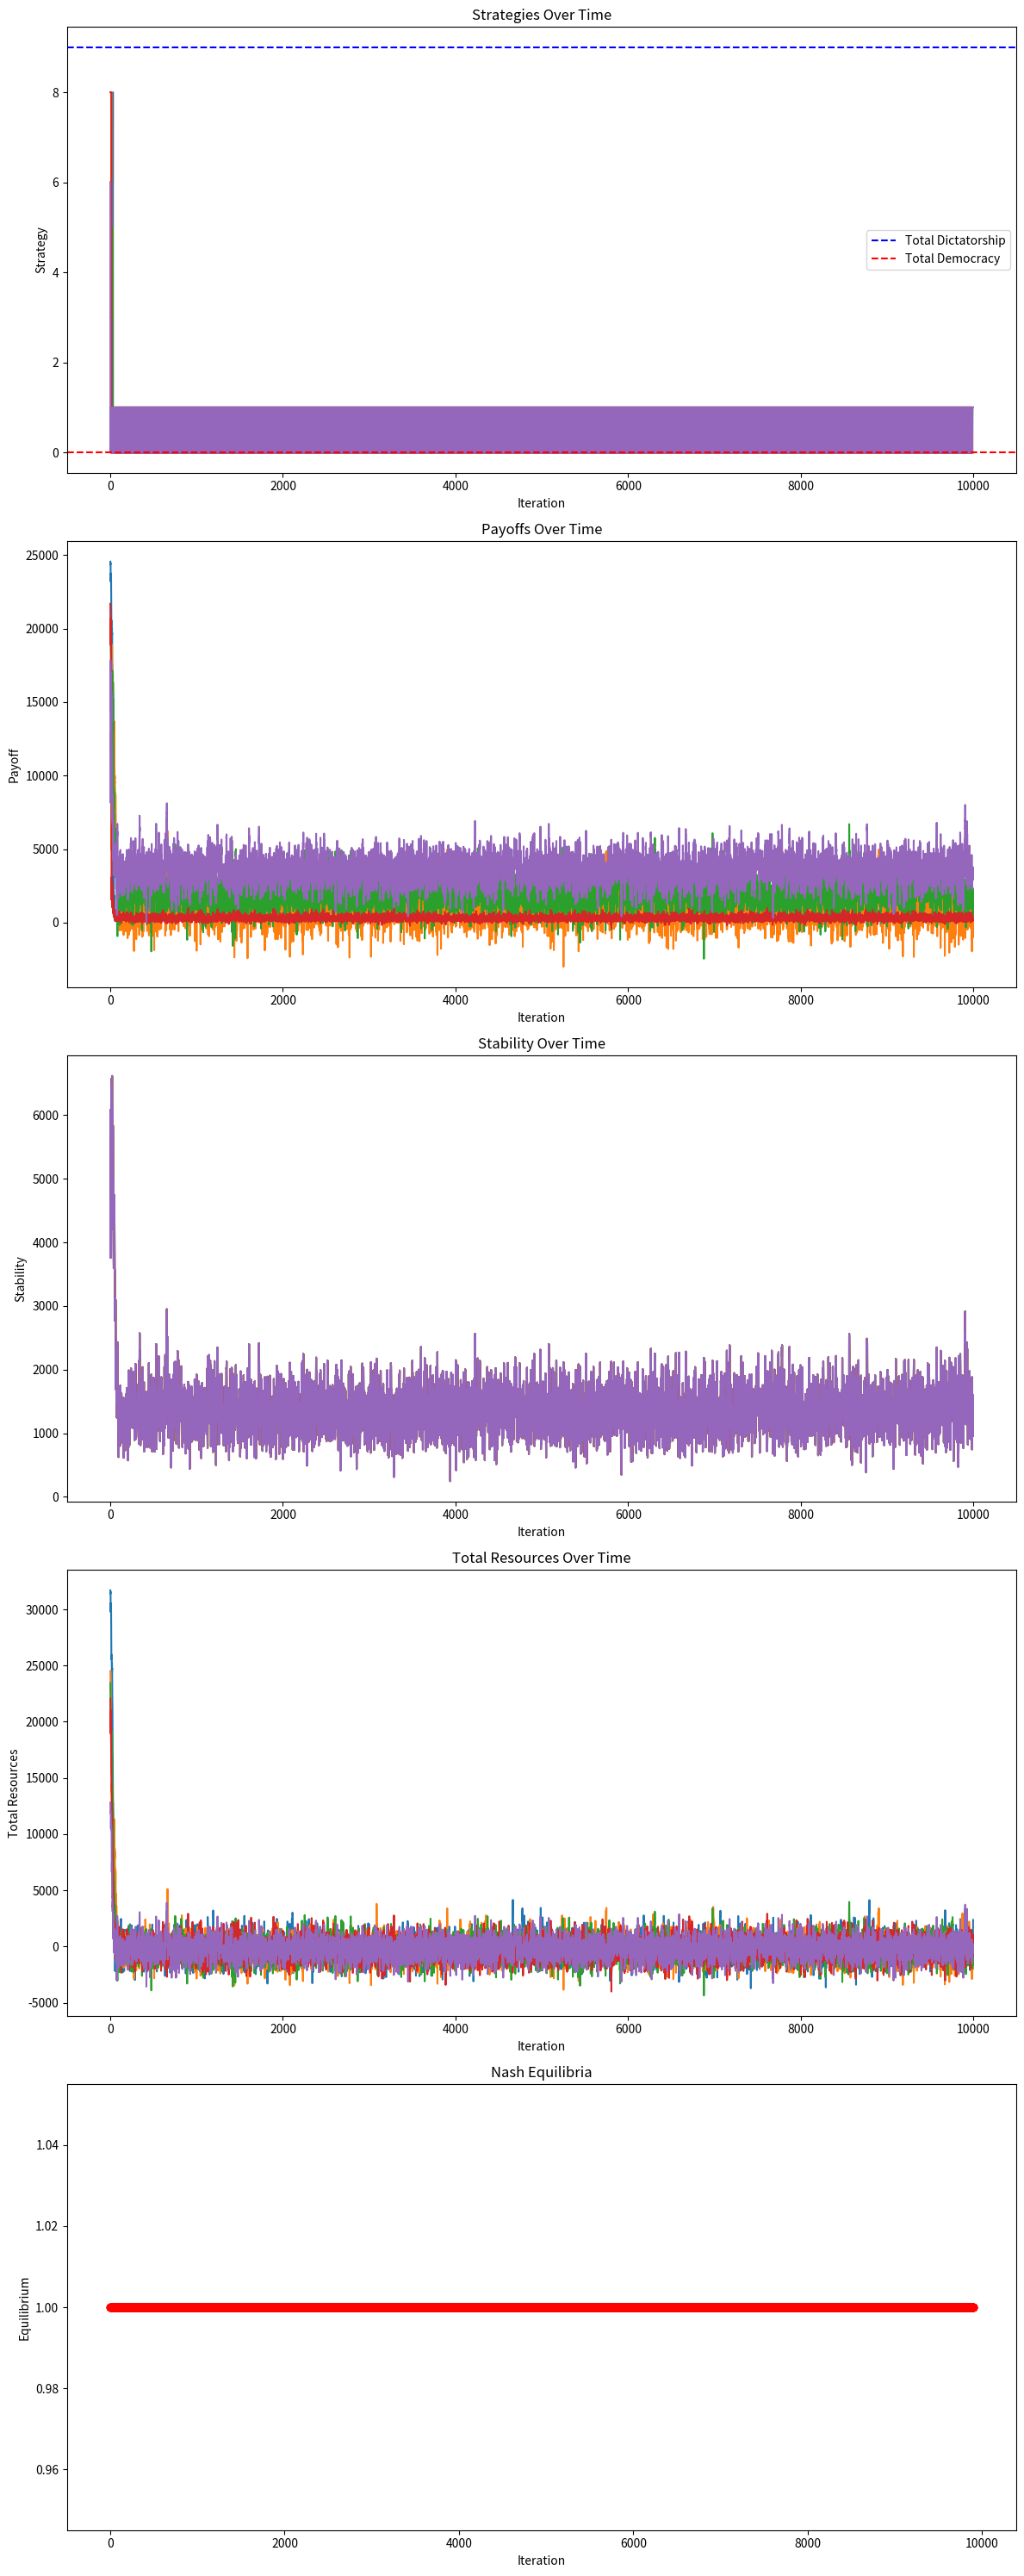

Write the Python code that produced this figure.

import numpy as np
import matplotlib.pyplot as plt

iterations = 10000
resources_max = 10000
num_countries = 5
num_strategies = 10
num_resources = 4
event_chance_value = 0.7
crisis_chance_value = 0.9
alliance_chance_value = 0.4
learning_rate = 0.1
discount_factor = 0.9

resource_min_initial = 10
resource_move_min = -200
resource_move_max = 100
event_resource_change = np.array([5, resources_max * 0.03])
crisis_resource_change = np.array([5, resources_max * 0.05])
alliance_resource_bonus = np.array([1, 4])
population_min = 10
population_max = 5000
diplomatic_min = -1
diplomatic_max = 2
strategy_stability_threshold = 5
resource_stability_threshold = resources_max * 0.4

political_systems = ['dictatorship', 'democracy',
                     'democracy', 'dictatorship', 'democracy']
q_values = np.random.rand(num_countries, num_strategies)
titles = ['Strategies Over Time', 'Payoffs Over Time',
          'Stability Over Time', 'Total Resources Over Time', 'Nash Equilibria']
labels = ['Strategy', 'Payoff', 'Stability', 'Total Resources', 'Equilibrium']


class GameSimulation:
    def __init__(self):
        self.resources = np.random.randint(
            resource_min_initial, resources_max, (num_countries, num_resources)).astype(float)
        self.strategy_history = np.zeros((iterations, num_countries))
        self.payoff_history = np.zeros((iterations, num_countries))
        self.stability_history = np.zeros((iterations, num_countries))
        self.total_resources_history = np.zeros((iterations, num_countries))
        self.diplomatic_relations = np.random.randint(
            diplomatic_min, diplomatic_max, (num_countries, num_countries))
        self.population = np.random.randint(
            population_min, population_max, num_countries)

    def calculate_payoffs(self, q_values):
        payoffs = np.zeros(num_countries)
        for i in range(num_countries):
            strategy = np.argmax(q_values[i])
            if political_systems[i] == 'dictatorship':
                payoffs[i] = (np.sum(self.resources[i]) +
                              self.population[i]) * (strategy + 1) / 10
            else:  # democracy
                payoffs[i] = (np.sum(self.resources[i]) +
                              self.population[i]) * (11 - strategy) / 10
        return payoffs

    def update_resources(self):
        for i in range(num_countries):
            self.resources[i] += np.random.uniform(
                resource_move_min, resource_move_max, num_resources)
            self.resources[i] = np.clip(self.resources[i], 0, resources_max)

    def update_events(self):
        for i in range(num_countries):
            event_chance = np.random.rand()
            if event_chance > event_chance_value:
                event_country = np.random.randint(0, num_countries)
                self.resources[event_country] += np.random.randint(
                    event_resource_change[0], event_resource_change[1], num_resources)
            elif event_chance < event_chance_value:
                event_country = np.random.randint(0, num_countries)
                self.resources[event_country] -= np.random.randint(
                    event_resource_change[0], event_resource_change[1], num_resources)

            crisis_chance = np.random.rand()
            if crisis_chance > crisis_chance_value:
                crisis_country = np.random.randint(0, num_countries)
                self.resources[crisis_country] -= np.random.randint(
                    crisis_resource_change[0], crisis_resource_change[1], num_resources)

            for j in range(num_countries):
                if self.diplomatic_relations[i, j] > 0:
                    self.resources[i] += np.random.randint(0, 3, num_resources)
                elif self.diplomatic_relations[i, j] < 0:
                    self.resources[i] -= np.random.randint(0, 3, num_resources)

            for j in range(i+1, num_countries):
                alliance_chance = np.random.rand()
                if alliance_chance > alliance_chance_value:
                    self.resources[i] += np.random.randint(
                        alliance_resource_bonus[0], alliance_resource_bonus[1], num_resources)
                    self.resources[j] += np.random.randint(
                        alliance_resource_bonus[0], alliance_resource_bonus[1], num_resources)

    def update_strategies(self, q_values):
        payoffs = self.calculate_payoffs(q_values)
        for i in range(num_countries):
            strategy = np.argmax(q_values[i])
            reward = payoffs[i]
            max_future_value = np.max(q_values[i])
            new_value = (1 - learning_rate) * q_values[i, strategy] + learning_rate * (
                reward + discount_factor * max_future_value)
            q_values[i, strategy] = new_value

            if np.std(self.payoff_history[-10:, i]) < strategy_stability_threshold and self.resources[i].mean() < resource_stability_threshold:
                new_strategy = np.argmin(q_values[i])
                q_values[i] = np.zeros(num_strategies)
                q_values[i, new_strategy] = 1

    def check_equilibrium(self):
        equilibria = []
        stable_range = 5000
        for t in range(1, iterations - 100):
            window = self.payoff_history[t:t+100]
            for wt in window:
                max_payoff = np.max(wt)
                min_payoff = np.min(wt)
                if max_payoff - min_payoff <= stable_range:
                    equilibria.append(t)
                    break
        return equilibria

    def run_simulation(self):
        for t in range(iterations):
            self.update_resources()
            self.update_strategies(q_values)
            self.update_events()
            payoffs = self.calculate_payoffs(q_values)
            self.strategy_history[t] = np.argmax(q_values, axis=1)
            self.payoff_history[t] = payoffs
            self.stability_history[t] = np.std(payoffs)
            self.total_resources_history[t] = np.sum(self.resources, axis=1)


theory_game = GameSimulation()
theory_game.run_simulation()
equilibrio_nash = theory_game.check_equilibrium()

fig, axs = plt.subplots(5, 1, figsize=(12, 30))

for i, (history, title, label) in enumerate(zip([theory_game.strategy_history, theory_game.payoff_history, theory_game.stability_history, theory_game.total_resources_history], titles, labels)):
    axs[i].plot(history)
    axs[i].set_title(title)
    axs[i].set_xlabel('Iteration')
    axs[i].set_ylabel(label)
    if title == 'Strategies Over Time':

        axs[i].axhline(9, color='b', linestyle='--',
                       label='Total Dictatorship')
        axs[i].axhline(0, color='r', linestyle='--', label='Total Democracy')
        axs[i].legend()

if len(equilibrio_nash) > 0:
    axs[4].plot(equilibrio_nash, [1]*len(equilibrio_nash), 'ro')
else:
    axs[4].text(0.5, 0.5, 'No Nash Equilibria Found', horizontalalignment='center',
                verticalalignment='center', fontsize=15, color='red')

axs[4].set_title('Nash Equilibria')
axs[4].set_xlabel('Iteration')
axs[4].set_ylabel('Equilibrium')

plt.tight_layout()
plt.show()
